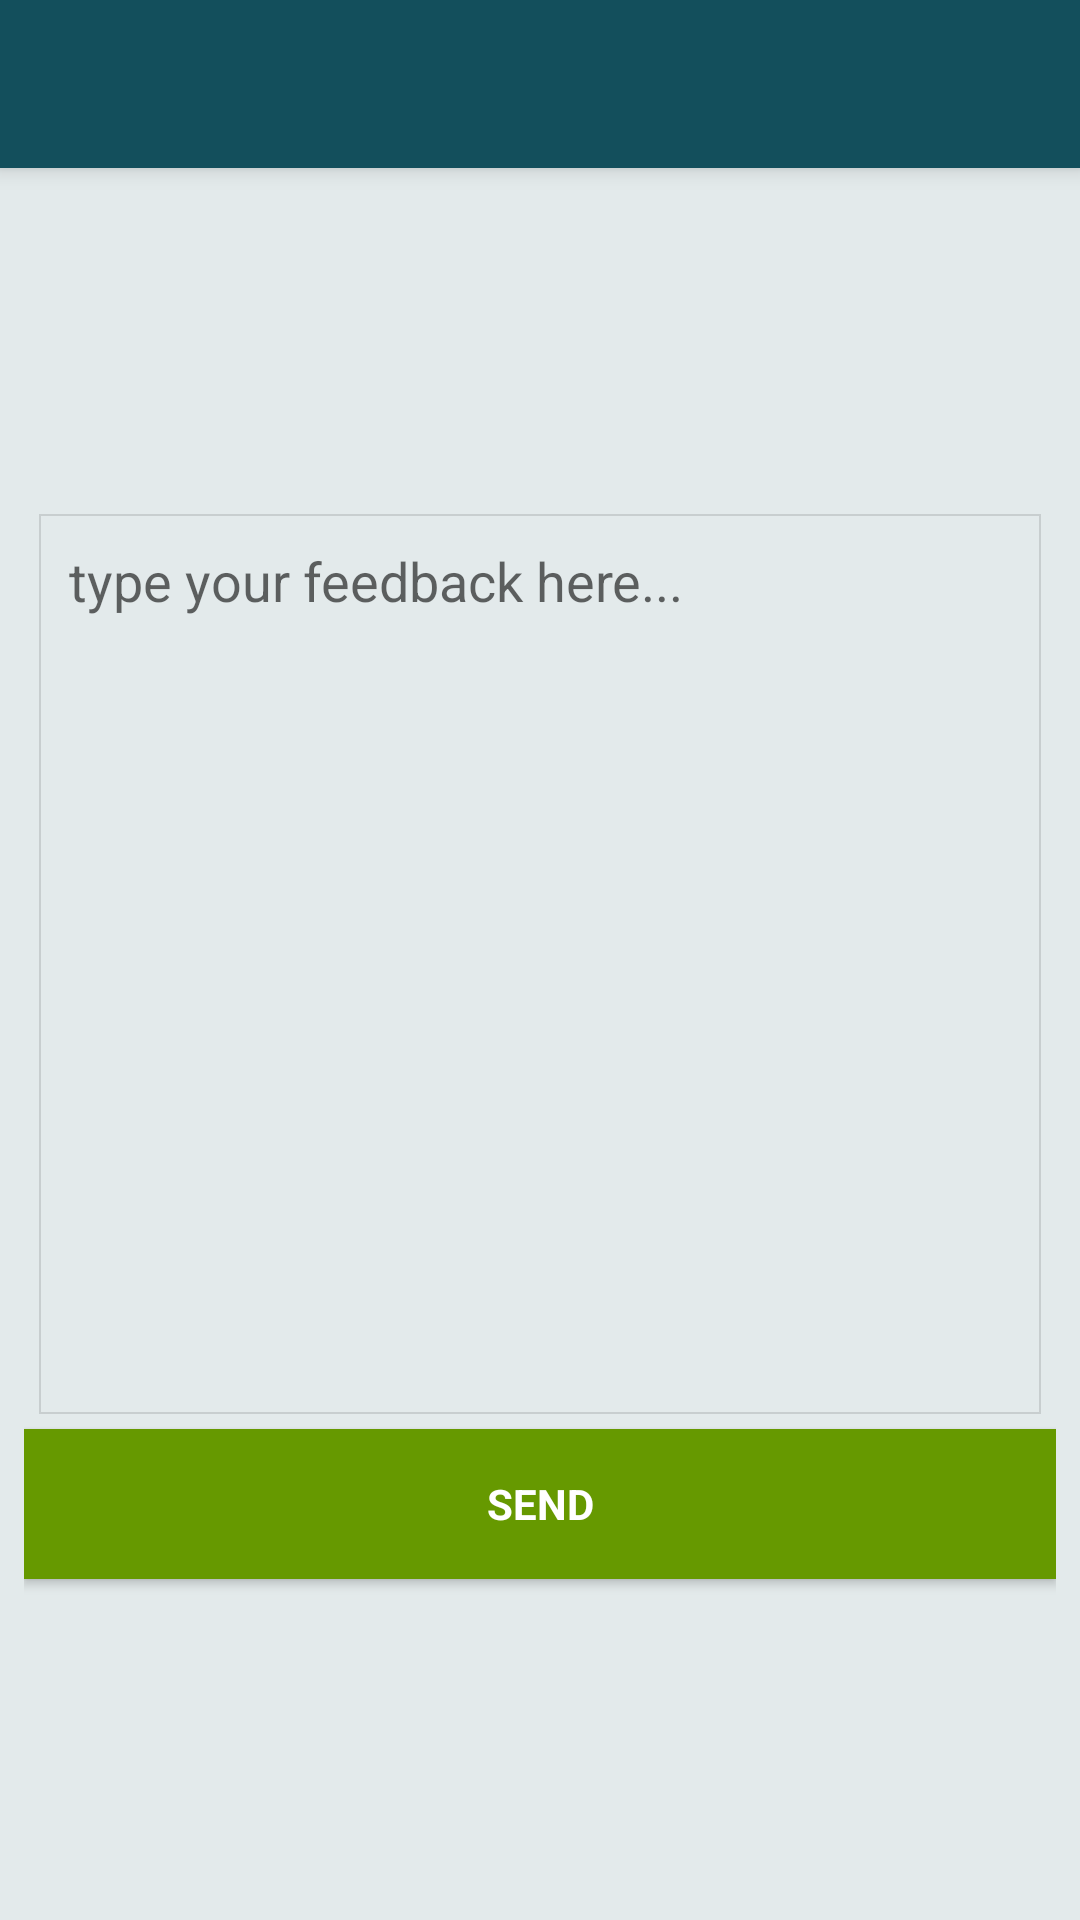

Here is an Android app screen rendered from its layout file. Give the layout XML and the strings, colors and styles it references.
<!-- AndroidManifest.xml: application theme AppTheme -->
<!-- res/layout/activity_feedback.xml -->
<?xml version="1.0" encoding="utf-8"?>
<android.support.design.widget.CoordinatorLayout
    xmlns:android="http://schemas.android.com/apk/res/android"
    android:layout_width="match_parent"
    android:layout_height="match_parent"
    android:fitsSystemWindows="true">
    <include
        android:id="@+id/feedback_appbar"
        layout="@layout/app_bar"/>
    <LinearLayout
        android:layout_width="match_parent"
        android:layout_height="match_parent"
        android:orientation="vertical"
        android:gravity="center"
        android:layout_marginTop="58dp"
        android:padding="8dp">

        <EditText
            android:id="@+id/feedback_message_et"
            android:layout_width="match_parent"
            android:layout_height="300dp"
            android:background="@drawable/border_for_layout_custom_1px"
            android:textColor="@color/common_google_signin_btn_text_light_default"
            android:gravity="left|top"
            android:paddingLeft="10dp"
            android:paddingTop="10dp"
            android:layout_marginTop="5dp"
            android:layout_marginLeft="5dp"
            android:layout_marginRight="5dp"
            android:layout_marginBottom="5dp"
            android:hint="type your feedback here..." />

        <Button
            android:id="@+id/feedback_send_btn"
            android:layout_width="match_parent"
            android:layout_height="50dp"
            android:layout_marginBottom="5dp"
            android:background="@android:color/holo_green_dark"
            android:fontFamily="sans-serif"
            android:text="send"
            android:textColor="@color/bg"
            android:textStyle="bold"
            android:transitionName="tbtn" />
        </LinearLayout>
    </android.support.design.widget.CoordinatorLayout>
<!-- res/layout/app_bar.xml (included above) -->
<android.support.v7.widget.Toolbar android:id="@+id/app_bar"
    layout_height="?attr/actionBarSize"
    android:layout_width="match_parent"
    android:layout_height="?attr/actionBarSize"
    android:background="@color/colorPrimary"
    android:elevation="4.5dp"
    app:titleTextColor="@color/bg"
    xmlns:android="http://schemas.android.com/apk/res/android"
    xmlns:app="http://schemas.android.com/apk/res-auto">


</android.support.v7.widget.Toolbar>
<!-- resources referenced by this layout -->
<resources>
  <color name="bg">#ffffff</color>
  <color name="colorPrimary">#134f5c</color>
  <color name="common_google_signin_btn_text_light_default">#90000000</color>
  <!-- drawable border_for_layout_custom_1px (drawable) -->
  <?xml version="1.0" encoding="utf-8"?>
  <shape xmlns:android="http://schemas.android.com/apk/res/android"
      android:shape="rectangle">
      <stroke
          android:width="0.8dp"
          android:color="@color/divider"
          />
  </shape>
  <style name="AppTheme" parent="Theme.AppCompat.Light.NoActionBar">
          
          <item name="colorPrimary">@color/colorPrimary</item>
          <item name="colorPrimaryDark">@color/colorPrimaryDark</item>
          <item name="colorAccent">@color/colorAccent</item>
          <item name="android:windowTranslucentStatus">true</item>
          <item name="android:statusBarColor">@android:color/transparent</item>
  
          <item name="android:textColor">@android:color/darker_gray</item>
          <item name="android:windowBackground">@color/window_bg</item>
          <item name="android:textColorPrimaryInverse">@color/primary_text_material_dark</item>
          <item name="drawerArrowStyle">@style/DrawerArrowStyle</item>
  
  
          <item name="android:textColorSecondary">@color/bg</item>
          <item name="android:actionMenuTextColor">@color/bg</item>
  
          <item name="android:activatedBackgroundIndicator">@drawable/drawer_list_selector</item>
  
      </style>
  <color name="divider">#1f000000</color>
  <color name="colorPrimaryDark">#0e3f4a</color>
  <color name="colorAccent">#37c6ff</color>
  <color name="window_bg">#e3eaeb</color>
  <color name="primary_text_material_dark">#f9f8f7</color>
  <style name="DrawerArrowStyle" parent="Widget.AppCompat.DrawerArrowToggle">
          <item name="color">@android:color/white</item>
      </style>
</resources>
